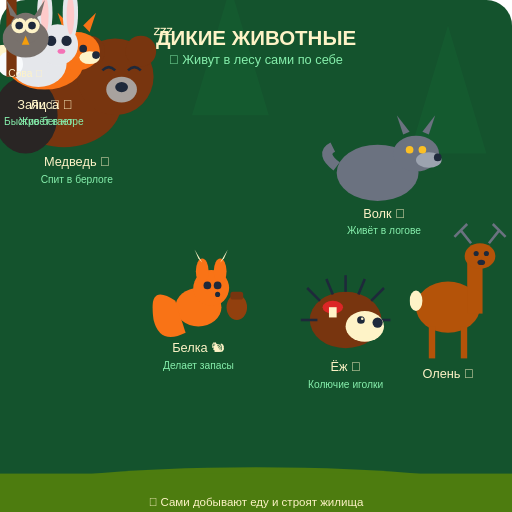
t = 0.00 s
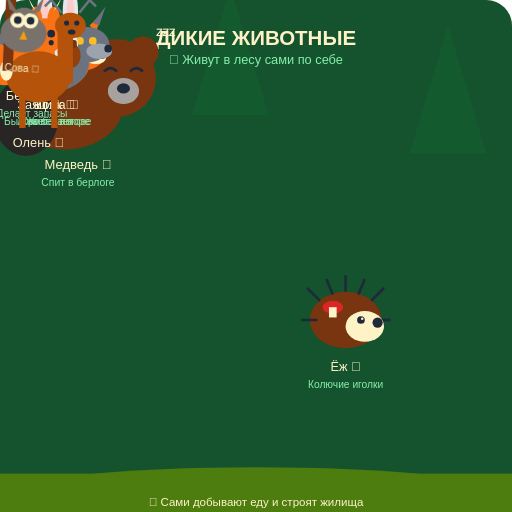
t = 1.00 s
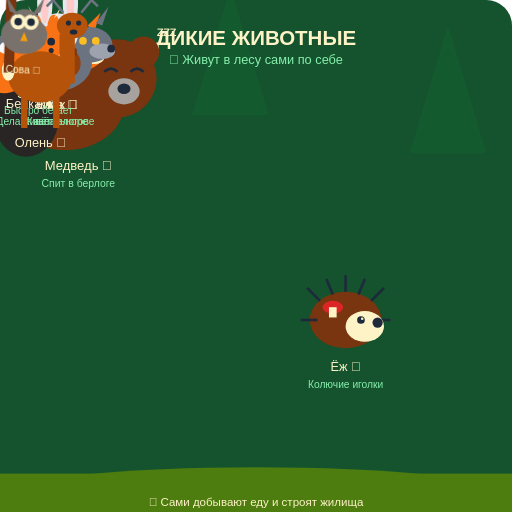
t = 1.38 s
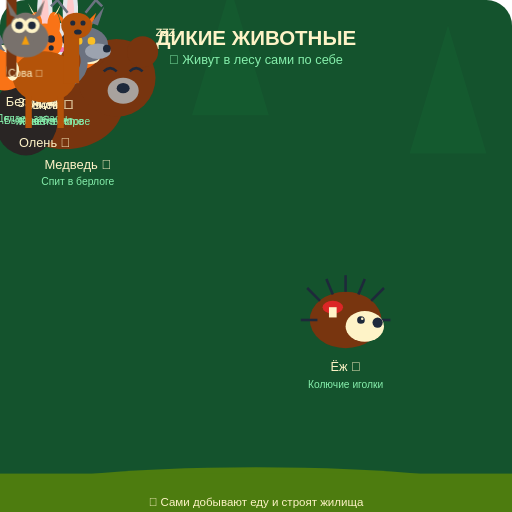
t = 2.13 s
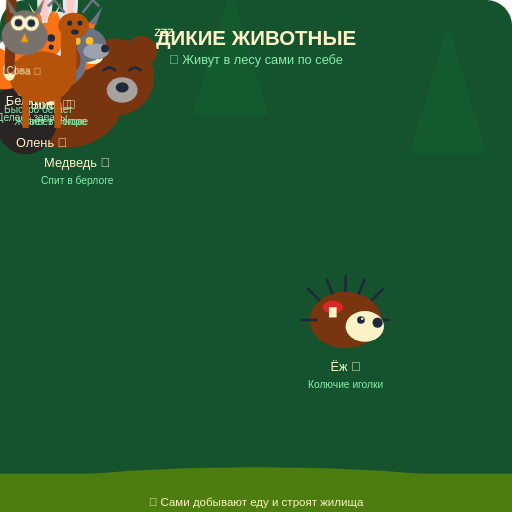
t = 2.50 s
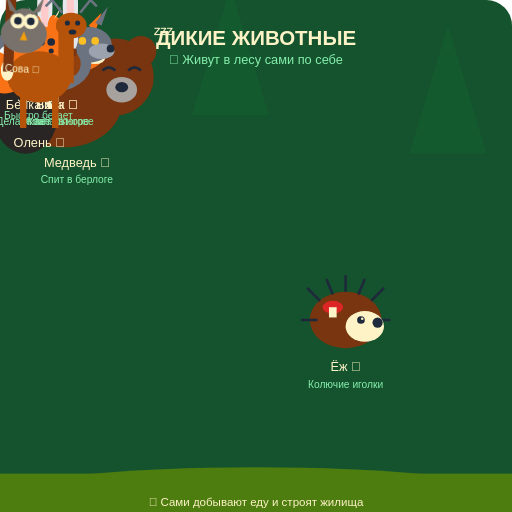
t = 3.25 s

The animated SVG that drew these frames (rendered in a browser with its animation timeline set to each time). Animation: 4 CSS @keyframes rules; one cycle of 4.00 s, repeats indefinitely.

<svg xmlns="http://www.w3.org/2000/svg" viewBox="0 0 400 400" width="400" height="400">
  <style>
    @keyframes walk {
      0%, 100% { transform: translateX(0); }
      50% { transform: translateX(5px); }
    }
    @keyframes hop {
      0%, 100% { transform: translateY(0); }
      50% { transform: translateY(-10px); }
    }
    @keyframes fly {
      0%, 100% { transform: translateY(0) rotate(0deg); }
      50% { transform: translateY(-5px) rotate(3deg); }
    }
    @keyframes sleep {
      0%, 100% { transform: scale(1); }
      50% { transform: scale(1.02); }
    }
    .walk { animation: walk 2s ease-in-out infinite; }
    .hop { animation: hop 1s ease-in-out infinite; }
    .fly { animation: fly 2s ease-in-out infinite; }
    .sleep { animation: sleep 3s ease-in-out infinite; }
  </style>
  <!-- Background - forest -->
  <rect width="400" height="400" fill="#14532d" rx="20"/>
  <!-- Trees -->
  <g opacity="0.4">
    <polygon points="50,0 20,100 80,100" fill="#166534"/>
    <polygon points="350,20 320,120 380,120" fill="#166534"/>
    <polygon points="180,-10 150,90 210,90" fill="#166534"/>
  </g>
  <!-- Ground -->
  <ellipse cx="200" cy="385" rx="190" ry="20" fill="#4d7c0f"/>
  <rect width="400" height="30" fill="#4d7c0f" y="370"/>
  <!-- Title -->
  <text x="200" y="35" font-size="16" fill="#fef3c7" text-anchor="middle" font-family="Arial, sans-serif" font-weight="bold">ДИКИЕ ЖИВОТНЫЕ</text>
  <text x="200" y="50" font-size="10" fill="#86efac" text-anchor="middle" font-family="Arial, sans-serif">🌲 Живут в лесу сами по себе</text>
  <!-- Bear -->
  <g class="sleep" transform="translate(20, 80)">
    <!-- Body -->
    <ellipse cx="50" cy="80" rx="45" ry="35" fill="#78350f"/>
    <!-- Head -->
    <circle cx="90" cy="60" r="30" fill="#78350f"/>
    <!-- Ears -->
    <circle cx="70" cy="40" r="12" fill="#78350f"/>
    <circle cx="110" cy="40" r="12" fill="#78350f"/>
    <!-- Snout -->
    <ellipse cx="95" cy="70" rx="12" ry="10" fill="#a8a29e"/>
    <!-- Nose -->
    <ellipse cx="95" cy="68" rx="5" ry="4" fill="#1e293b"/>
    <!-- Closed eyes (sleeping) -->
    <path d="M 80 55 Q 85 50 90 55" stroke="#1e293b" stroke-width="2" fill="none"/>
    <path d="M 100 55 Q 105 50 110 55" stroke="#1e293b" stroke-width="2" fill="none"/>
    <!-- Zzz -->
    <text x="120" y="30" font-size="16" fill="#fef3c7" font-family="Arial, sans-serif">💤</text>
    <!-- Cave (berloga) -->
    <ellipse cx="20" cy="90" rx="25" ry="30" fill="#292524"/>
    <text x="60" y="130" font-size="10" fill="#fef3c7" text-anchor="middle" font-family="Arial, sans-serif">Медведь 🐻</text>
    <text x="60" y="143" font-size="8" fill="#86efac" text-anchor="middle" font-family="Arial, sans-serif">Спит в берлоге</text>
  </g>
  <!-- Fox -->
  <g class="walk" transform="translate(150, 90)">
    <!-- Body -->
    <ellipse cx="35" cy="50" rx="30" ry="20" fill="#f97316"/>
    <!-- Head -->
    <ellipse cx="60" cy="40" rx="18" ry="15" fill="#f97316"/>
    <!-- Ears -->
    <polygon points="50,25 45,10 55,20" fill="#f97316"/>
    <polygon points="70,25 75,10 65,20" fill="#f97316"/>
    <!-- Snout -->
    <ellipse cx="70" cy="45" rx="8" ry="5" fill="#fef3c7"/>
    <!-- Nose -->
    <circle cx="75" cy="43" r="3" fill="#1e293b"/>
    <!-- Eyes -->
    <circle cx="55" cy="38" r="3" fill="#1e293b"/>
    <circle cx="65" cy="38" r="3" fill="#1e293b"/>
    <!-- Tail (fluffy) -->
    <ellipse cx="5" cy="45" rx="20" ry="10" fill="#fef3c7"/>
    <text x="40" y="85" font-size="10" fill="#fef3c7" text-anchor="middle" font-family="Arial, sans-serif">Лиса 🦊</text>
    <text x="40" y="98" font-size="8" fill="#86efac" text-anchor="middle" font-family="Arial, sans-serif">Живёт в норе</text>
  </g>
  <!-- Wolf -->
  <g class="walk" style="animation-delay: 0.5s" transform="translate(260, 85)">
    <!-- Body -->
    <ellipse cx="35" cy="50" rx="32" ry="22" fill="#6b7280"/>
    <!-- Head -->
    <ellipse cx="65" cy="35" rx="18" ry="14" fill="#6b7280"/>
    <!-- Ears -->
    <polygon points="55,20 50,5 60,18" fill="#6b7280"/>
    <polygon points="75,20 80,5 70,18" fill="#6b7280"/>
    <!-- Snout -->
    <ellipse cx="75" cy="40" rx="10" ry="6" fill="#9ca3af"/>
    <!-- Nose -->
    <circle cx="82" cy="38" r="3" fill="#1e293b"/>
    <!-- Eyes -->
    <circle cx="60" cy="32" r="3" fill="#fbbf24"/>
    <circle cx="70" cy="32" r="3" fill="#fbbf24"/>
    <!-- Tail -->
    <path d="M 3 45 Q -10 35 0 30" stroke="#6b7280" stroke-width="8" fill="none"/>
    <text x="40" y="85" font-size="10" fill="#fef3c7" text-anchor="middle" font-family="Arial, sans-serif">Волк 🐺</text>
    <text x="40" y="98" font-size="8" fill="#86efac" text-anchor="middle" font-family="Arial, sans-serif">Живёт в логове</text>
  </g>
  <!-- Hare -->
  <g class="hop" transform="translate(30, 200)">
    <!-- Body -->
    <ellipse cx="30" cy="50" rx="22" ry="18" fill="#e5e7eb"/>
    <!-- Head -->
    <circle cx="45" cy="35" r="16" fill="#e5e7eb"/>
    <!-- Ears (long) -->
    <ellipse cx="35" cy="10" rx="6" ry="22" fill="#e5e7eb"/>
    <ellipse cx="55" cy="10" rx="6" ry="22" fill="#e5e7eb"/>
    <ellipse cx="35" cy="12" rx="3" ry="15" fill="#fecaca"/>
    <ellipse cx="55" cy="12" rx="3" ry="15" fill="#fecaca"/>
    <!-- Eyes -->
    <circle cx="40" cy="32" r="4" fill="#1e293b"/>
    <circle cx="52" cy="32" r="4" fill="#1e293b"/>
    <!-- Nose -->
    <ellipse cx="48" cy="40" rx="3" ry="2" fill="#f472b6"/>
    <!-- Tail -->
    <circle cx="8" cy="50" r="10" fill="#f8fafc"/>
    <text x="30" y="85" font-size="10" fill="#fef3c7" text-anchor="middle" font-family="Arial, sans-serif">Заяц 🐰</text>
    <text x="30" y="98" font-size="8" fill="#86efac" text-anchor="middle" font-family="Arial, sans-serif">Быстро бегает</text>
  </g>
  <!-- Squirrel -->
  <g class="hop" style="animation-delay: 0.3s" transform="translate(130, 190)">
    <!-- Body -->
    <ellipse cx="25" cy="50" rx="18" ry="15" fill="#f97316"/>
    <!-- Head -->
    <circle cx="35" cy="35" r="14" fill="#f97316"/>
    <!-- Ears with tufts -->
    <ellipse cx="28" cy="22" rx="5" ry="10" fill="#f97316"/>
    <ellipse cx="42" cy="22" rx="5" ry="10" fill="#f97316"/>
    <polygon points="25,12 22,5 28,15" fill="#fef3c7"/>
    <polygon points="45,12 48,5 42,15" fill="#fef3c7"/>
    <!-- Eyes -->
    <circle cx="32" cy="33" r="3" fill="#1e293b"/>
    <circle cx="40" cy="33" r="3" fill="#1e293b"/>
    <!-- Nose -->
    <circle cx="40" cy="40" r="2" fill="#1e293b"/>
    <!-- Fluffy tail -->
    <path d="M 7 45 Q -15 30 -10 60 Q -5 80 15 70" fill="#f97316"/>
    <!-- Acorn -->
    <ellipse cx="55" cy="50" rx="8" ry="10" fill="#92400e"/>
    <rect x="50" y="38" width="10" height="6" fill="#78350f" rx="2"/>
    <text x="25" y="85" font-size="10" fill="#fef3c7" text-anchor="middle" font-family="Arial, sans-serif">Белка 🐿️</text>
    <text x="25" y="98" font-size="8" fill="#86efac" text-anchor="middle" font-family="Arial, sans-serif">Делает запасы</text>
  </g>
  <!-- Hedgehog -->
  <g transform="translate(240, 200)">
    <!-- Body with spines -->
    <ellipse cx="30" cy="50" rx="28" ry="22" fill="#78350f"/>
    <!-- Spines -->
    <g stroke="#1e293b" stroke-width="2">
      <line x1="10" y1="35" x2="0" y2="25"/>
      <line x1="20" y1="30" x2="15" y2="18"/>
      <line x1="30" y1="28" x2="30" y2="15"/>
      <line x1="40" y1="30" x2="45" y2="18"/>
      <line x1="50" y1="35" x2="60" y2="25"/>
      <line x1="8" y1="50" x2="-5" y2="50"/>
      <line x1="52" y1="50" x2="65" y2="50"/>
    </g>
    <!-- Face -->
    <ellipse cx="45" cy="55" rx="15" ry="12" fill="#fef3c7"/>
    <!-- Nose -->
    <circle cx="55" cy="52" r="4" fill="#1e293b"/>
    <!-- Eye -->
    <circle cx="42" cy="50" r="3" fill="#1e293b"/>
    <circle cx="43" cy="49" r="1" fill="#fef3c7"/>
    <!-- Mushroom on back -->
    <ellipse cx="20" cy="40" rx="8" ry="5" fill="#dc2626"/>
    <rect x="17" y="40" width="6" height="8" fill="#fef3c7"/>
    <text x="30" y="90" font-size="10" fill="#fef3c7" text-anchor="middle" font-family="Arial, sans-serif">Ёж 🦔</text>
    <text x="30" y="103" font-size="8" fill="#86efac" text-anchor="middle" font-family="Arial, sans-serif">Колючие иголки</text>
  </g>
  <!-- Deer -->
  <g class="walk" style="animation-delay: 1s" transform="translate(320, 180)">
    <!-- Body -->
    <ellipse cx="30" cy="60" rx="25" ry="20" fill="#b45309"/>
    <!-- Neck -->
    <rect x="45" y="25" width="12" height="40" fill="#b45309"/>
    <!-- Head -->
    <ellipse cx="55" cy="20" rx="12" ry="10" fill="#b45309"/>
    <!-- Antlers -->
    <path d="M 48 10 L 40 0 M 40 0 L 35 5 M 40 0 L 45 -5" stroke="#6b7280" stroke-width="2" fill="none"/>
    <path d="M 62 10 L 70 0 M 70 0 L 75 5 M 70 0 L 65 -5" stroke="#6b7280" stroke-width="2" fill="none"/>
    <!-- Eyes -->
    <circle cx="52" cy="18" r="2" fill="#1e293b"/>
    <circle cx="60" cy="18" r="2" fill="#1e293b"/>
    <!-- Nose -->
    <ellipse cx="56" cy="25" rx="3" ry="2" fill="#1e293b"/>
    <!-- Legs -->
    <rect x="15" y="75" width="5" height="25" fill="#b45309"/>
    <rect x="40" y="75" width="5" height="25" fill="#b45309"/>
    <!-- Tail -->
    <ellipse cx="5" cy="55" rx="5" ry="8" fill="#fef3c7"/>
    <text x="30" y="115" font-size="10" fill="#fef3c7" text-anchor="middle" font-family="Arial, sans-serif">Олень 🦌</text>
  </g>
  <!-- Owl on tree -->
  <g class="fly" transform="translate(350, 60)">
    <rect x="5" y="0" width="8" height="60" fill="#78350f"/>
    <ellipse cx="20" cy="30" rx="18" ry="15" fill="#78716c"/>
    <circle cx="20" cy="22" r="12" fill="#78716c"/>
    <!-- Eyes (big) -->
    <circle cx="15" cy="20" r="6" fill="#fef3c7"/>
    <circle cx="25" cy="20" r="6" fill="#fef3c7"/>
    <circle cx="15" cy="20" r="3" fill="#1e293b"/>
    <circle cx="25" cy="20" r="3" fill="#1e293b"/>
    <!-- Beak -->
    <polygon points="20,28 17,35 23,35" fill="#f59e0b"/>
    <!-- Ears -->
    <polygon points="8,12 5,0 15,15" fill="#78716c"/>
    <polygon points="32,12 35,0 25,15" fill="#78716c"/>
    <text x="20" y="60" font-size="8" fill="#fef3c7" text-anchor="middle" font-family="Arial, sans-serif">Сова 🦉</text>
  </g>
  <!-- Label -->
  <text x="200" y="395" font-size="9" fill="#fef3c7" text-anchor="middle" font-family="Arial, sans-serif">🌲 Сами добывают еду и строят жилища</text>
</svg>
